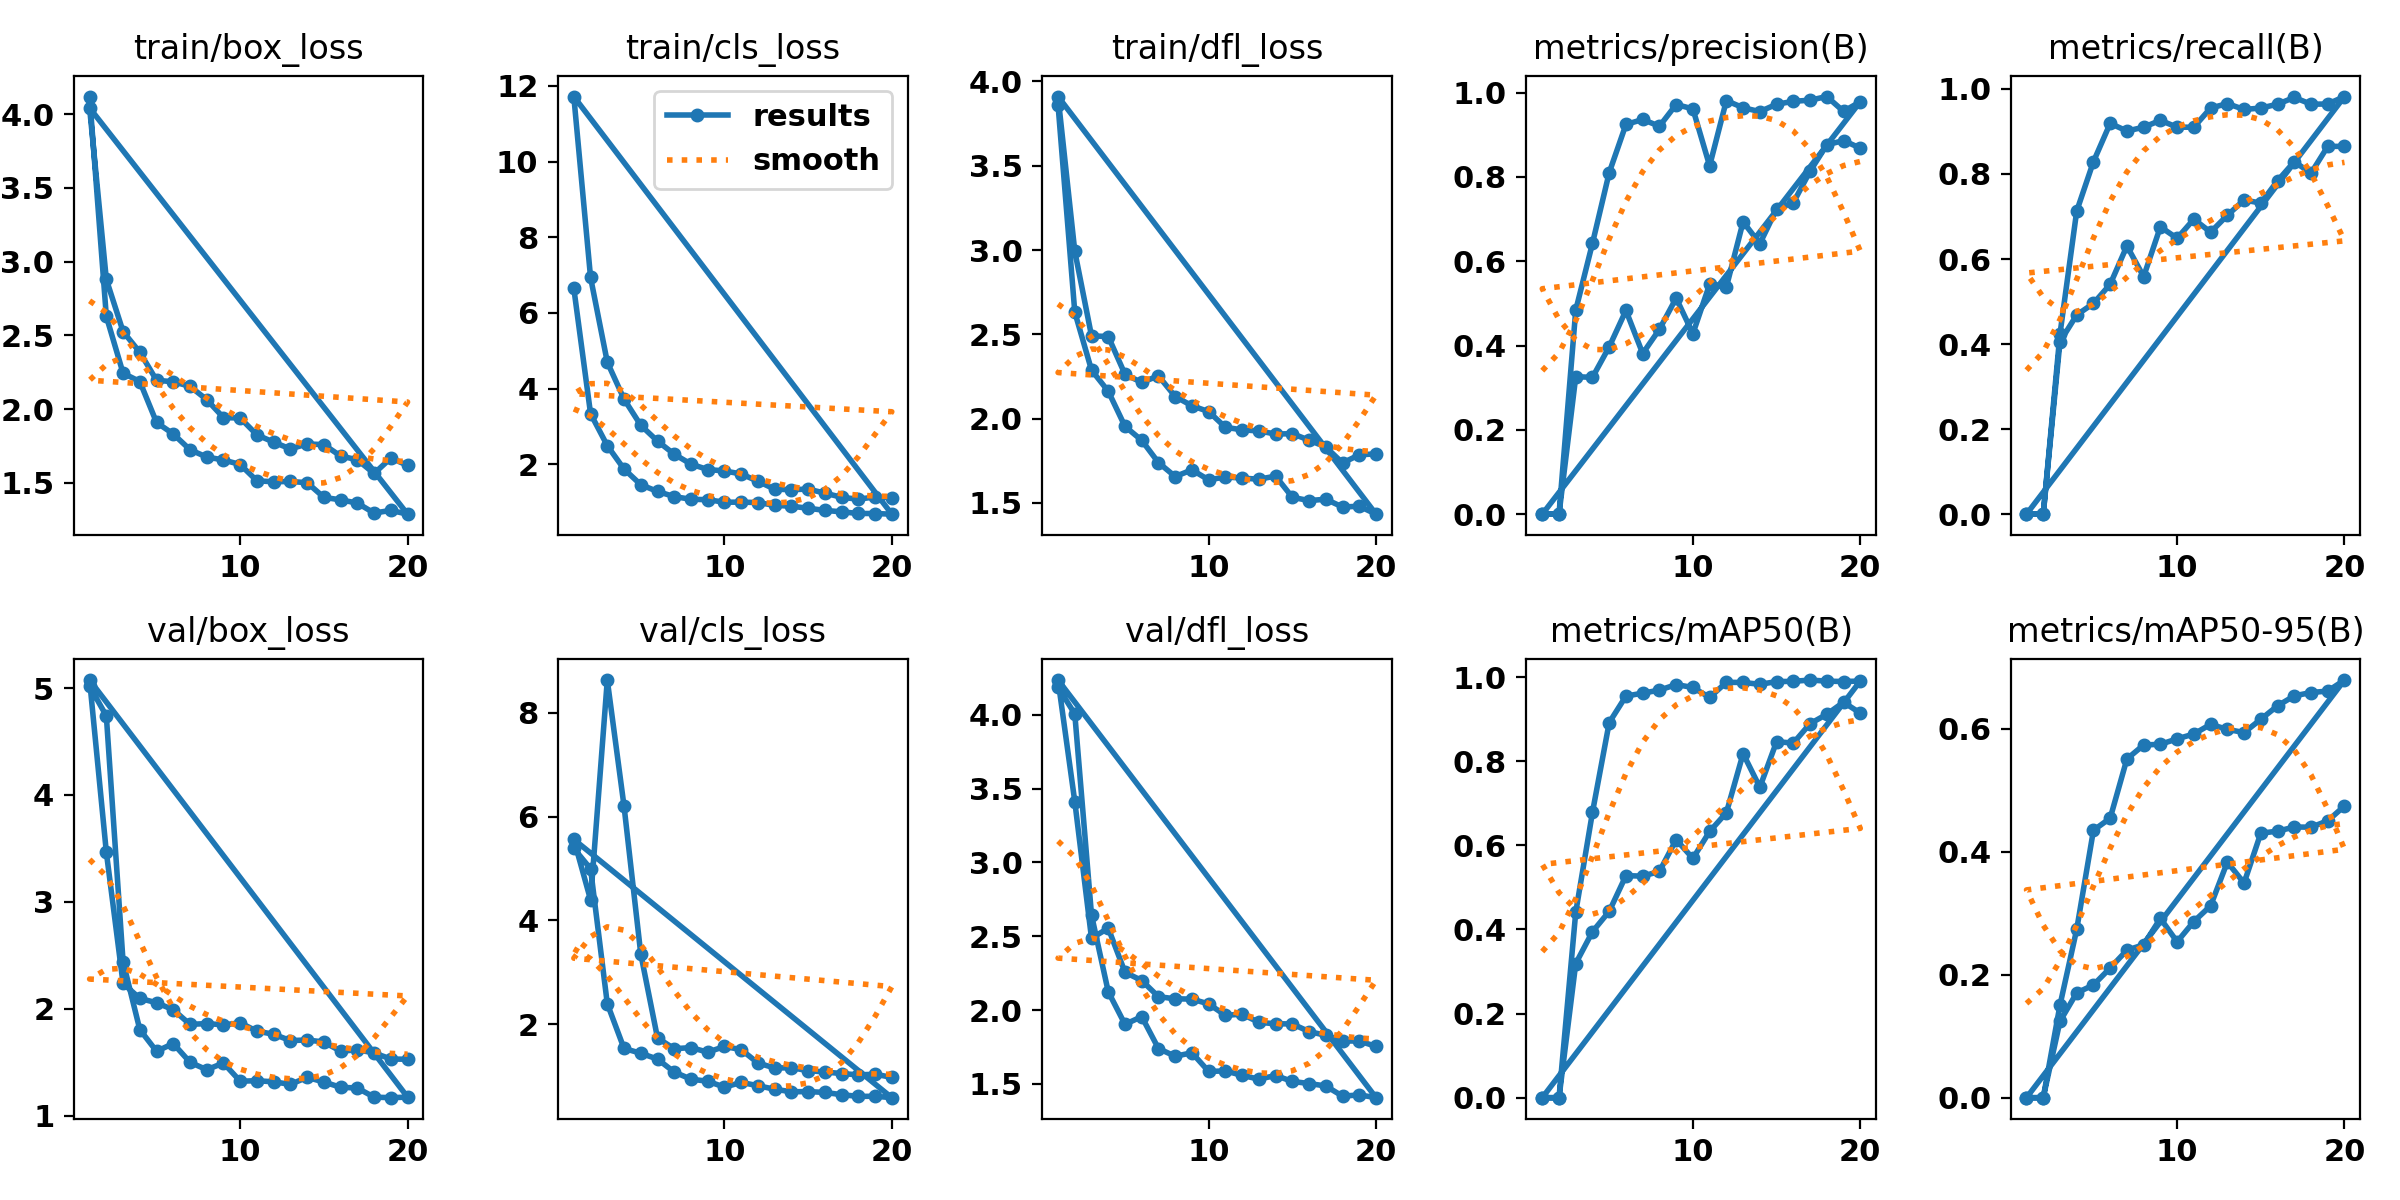

The data file committed next to this chart (first rows):
epoch, time, train/box_loss, train/cls_loss, train/dfl_loss, metrics/precision(B), metrics/recall(B), metrics/mAP50(B), metrics/mAP50-95(B), val/box_loss, val/cls_loss, val/dfl_loss, lr/pg0, lr/pg1, lr/pg2, speed/val_median_ms, speed/val_p95_ms, speed/val_mean_ms, speed/val_fps, speed/val_throughput_fps, speed/val_flops_g
-1, , , , , , , , , , , , , , , 206.7, 231.5, 210.1, 4.838, 4.76, 28.44
0, , , , , , , , , , , , , , , 211.9, 244.9, 215.3, 4.719, 4.644, 28.44
1, 584.3, 4.041, 11.72, 3.91, 0.0, 0.0, 0.0, 0.0, 5.075, 5.56, 4.235, 0.0006554, 0.0006554, 0.0006554, 216, 229.3, 217.6, 4.631, 4.595, 28.44
2, 1165, 2.879, 6.94, 2.993, 0.0, 0.0, 0.0, 0.0, 3.465, 4.396, 3.413, 0.001257, 0.001257, 0.001257, 210.9, 248.7, 215.1, 4.743, 4.65, 28.44
3, 1744, 2.526, 4.702, 2.491, 0.3261, 0.4054, 0.3191, 0.1242, 2.237, 8.632, 2.486, 0.001792, 0.001792, 0.001792, 208.9, 215.7, 209.8, 4.788, 4.767, 28.44
4, 2322, 2.386, 3.727, 2.487, 0.3245, 0.4685, 0.3947, 0.1705, 2.097, 6.202, 2.555, 0.001703, 0.001703, 0.001703, 208.2, 237.4, 211.3, 4.802, 4.733, 28.44
5, 2904, 2.196, 3.034, 2.263, 0.397, 0.4955, 0.4431, 0.1833, 2.056, 3.354, 2.256, 0.001604, 0.001604, 0.001604, 209.3, 217, 211, 4.778, 4.74, 28.44
6, 3483, 2.186, 2.617, 2.215, 0.4831, 0.5405, 0.5281, 0.211, 1.991, 1.733, 2.2, 0.001505, 0.001505, 0.001505, 207.2, 249.5, 212.9, 4.826, 4.697, 28.44
7, 4057, 2.155, 2.27, 2.253, 0.381, 0.6306, 0.5269, 0.2399, 1.854, 1.525, 2.091, 0.001406, 0.001406, 0.001406, 209, 245.5, 216.1, 4.784, 4.628, 28.44
8, 4633, 2.065, 2.008, 2.131, 0.4384, 0.5586, 0.538, 0.2488, 1.861, 1.548, 2.076, 0.001307, 0.001307, 0.001307, 203.1, 243.3, 209.7, 4.924, 4.768, 28.44
9, 5208, 1.943, 1.865, 2.076, 0.5124, 0.6757, 0.6135, 0.2916, 1.85, 1.459, 2.074, 0.001208, 0.001208, 0.001208, 210.5, 239.2, 213.7, 4.752, 4.678, 28.44
10, 5784, 1.941, 1.828, 2.041, 0.4282, 0.6486, 0.5691, 0.2536, 1.868, 1.569, 2.042, 0.001109, 0.001109, 0.001109, 204.3, 237.3, 207.4, 4.895, 4.821, 28.44
11, 6358, 1.826, 1.748, 1.948, 0.5454, 0.6937, 0.6331, 0.2866, 1.79, 1.509, 1.964, 0.00101, 0.00101, 0.00101, 210, 221.5, 211.8, 4.761, 4.722, 28.44
12, 6929, 1.777, 1.556, 1.933, 0.5388, 0.663, 0.6776, 0.3121, 1.762, 1.25, 1.973, 0.000911, 0.000911, 0.000911, 208.2, 237.9, 211.9, 4.804, 4.719, 28.44
13, 7504, 1.731, 1.346, 1.927, 0.6935, 0.7027, 0.8182, 0.3833, 1.702, 1.155, 1.917, 0.000812, 0.000812, 0.000812, 212, 219, 213, 4.718, 4.694, 28.44
14, 8075, 1.765, 1.332, 1.908, 0.6416, 0.7387, 0.7382, 0.3492, 1.708, 1.158, 1.907, 0.000713, 0.000713, 0.000713, 216.3, 232.3, 218.4, 4.623, 4.578, 28.44
15, 8691, 1.76, 1.349, 1.91, 0.7237, 0.7315, 0.8467, 0.4303, 1.689, 1.105, 1.906, 0.000614, 0.000614, 0.000614, 208.9, 223.4, 211.1, 4.787, 4.737, 28.44
16, 9265, 1.683, 1.241, 1.872, 0.7386, 0.7838, 0.8433, 0.4335, 1.603, 1.076, 1.854, 0.000515, 0.000515, 0.000515, 208.7, 248.6, 213.4, 4.791, 4.686, 28.44
17, 9841, 1.657, 1.133, 1.831, 0.8134, 0.8288, 0.8894, 0.4403, 1.616, 1.048, 1.829, 0.000416, 0.000416, 0.000416, 212.5, 257.7, 218.4, 4.706, 4.579, 28.44
18, 10412, 1.564, 1.08, 1.736, 0.8758, 0.8018, 0.9118, 0.4401, 1.587, 1.022, 1.791, 0.000317, 0.000317, 0.000317, 207.4, 236.4, 210.4, 4.822, 4.754, 28.44
19, 10985, 1.669, 1.143, 1.786, 0.8862, 0.8649, 0.9404, 0.4503, 1.53, 1.034, 1.79, 0.000218, 0.000218, 0.000218, , , , , , 
20, 11566, 1.619, 1.118, 1.79, 0.8681, 0.8649, 0.9146, 0.4746, 1.528, 0.9735, 1.754, 0.000119, 0.000119, 0.000119, , , , , , 
